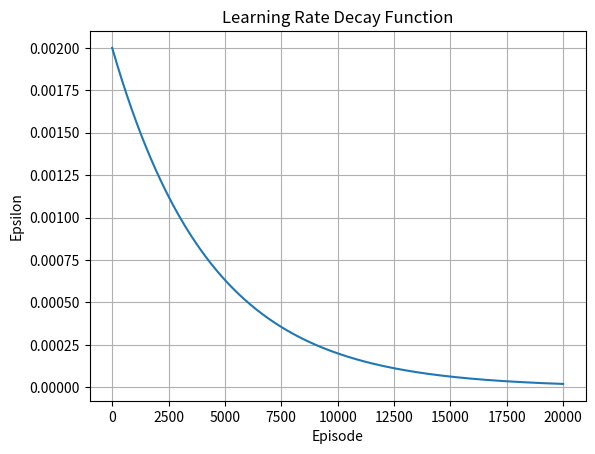

The script that saved this image:
import math
import matplotlib.pyplot as plt
import numpy as np

def epsilon_decay(initial_epsilon, decay_rate, episode, num_episodes):
    epsilon = initial_epsilon * (decay_rate ** (episode/num_episodes))
    # epsilon = initial_epsilon * (decay_rate ** episode)
    return epsilon

def plot_epsilon():
      
    initial_epsilon = 1.0
    decay_rate = 0.01 # 0.9998 for 20_000 episodes and 0.9996 for 10_000 episodes
    num_episodes = 20_000
    episodes = np.arange(num_episodes+1)

    epsilon_values = [epsilon_decay(initial_epsilon, decay_rate, episode, num_episodes) for episode in episodes]

    for i in range(0, num_episodes+1, num_episodes // 10):
            print((i,round(epsilon_values[i], 6)))
    # Plot the graph
    plt.plot(episodes, epsilon_values)
    plt.xlabel('Episode')
    plt.ylabel('Epsilon')
    plt.title('Epsilon Decay Function')
    plt.grid(True)
    plt.show()

def plot_learning_rate():
    initial_lr = 0.002
    decay_rate = 0.01 # 0.05 for 5000 episodes, 0.01 for 20_000 episodes
    num_episodes = 20_000
    episodes = np.arange(num_episodes+1)

    epsilon_values = [epsilon_decay(initial_lr, decay_rate, episode, num_episodes) for episode in episodes]

    for i in range(0, num_episodes+1, num_episodes // 10):
            print((i,round(epsilon_values[i], 6)))
    # Plot the graph
    plt.plot(episodes, epsilon_values)
    plt.xlabel('Episode')
    plt.ylabel('Epsilon')
    plt.title('Learning Rate Decay Function')
    plt.grid(True)
    plt.show()

plot_learning_rate()
# plot_epsilon()
